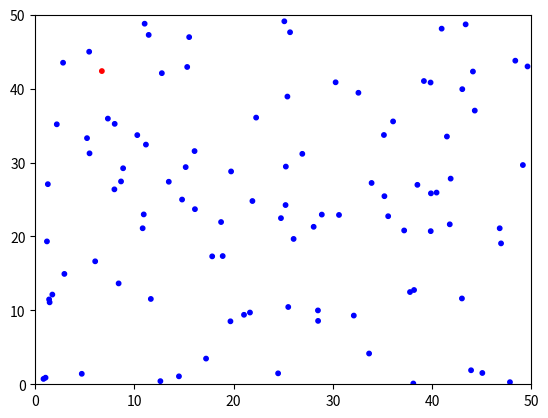

Python code for this plot:
import numpy as np
import matplotlib.pyplot as plt
import matplotlib.animation as animation
import random
import math


class Agent:
    def __init__(self, space_size):
        self.space_size = space_size
        self.x = random.uniform(0, space_size)
        self.y = random.uniform(0, space_size)
        self.status = 'health'
        self.infection_date = 0

    def move(self):
        self.x = (self.x + random.uniform(-1.0, 1.0)) % self.space_size
        self.y = (self.y + random.uniform(-1.0, 1.0)) % self.space_size

    def infect(self, agents, i):
        if self.status == 'health':
            for agent in agents:
                if agent.status == 'infected':
                    distance = math.sqrt((self.x - agent.x) ** 2 + (self.y - agent.y) ** 2)
                    if 0 < distance <= 3:
                        self.status = 'infected'
                        self.infection_date = i
        elif self.status == 'infected':
            if i - self.infection_date == 15:
                self.status = 'health'


def agent_simulation():
    loop_limit = 500
    agent_num = 100
    space_size = 50
    random.seed(1)
    output = np.empty((loop_limit, agent_num, 2))
    colors = []
    agents = [Agent(space_size) for _ in range(agent_num)]
    agents[0].status = 'infected'
    for j in range(loop_limit):
        color = []
        for i, agent in enumerate(agents):
            if agent.status == 'infected':
                color.append("red")
            elif agent.status == 'health':
                color.append("blue")
            output[j, i, 0] = agent.x
            output[j, i, 1] = agent.y
            agent.move()
            agent.infect(agents, j + 1)
        colors.append(color)

    return output, colors


def update(i, scatter, output, colors):
    scatter.set_offsets(output[i])
    scatter.set_color(colors[i])
    return scatter,


def main():
    output, colors = agent_simulation()
    fig, ax = plt.subplots()
    ax.set(xlim=(0, 50), ylim=(0, 50))
    scatter = ax.scatter([], [], s=10)
    anim = animation.FuncAnimation(fig, update, frames=len(output),
                                   fargs=(scatter, output, colors), interval=50, blit=True)
    plt.show()


if __name__ == '__main__':
    main()